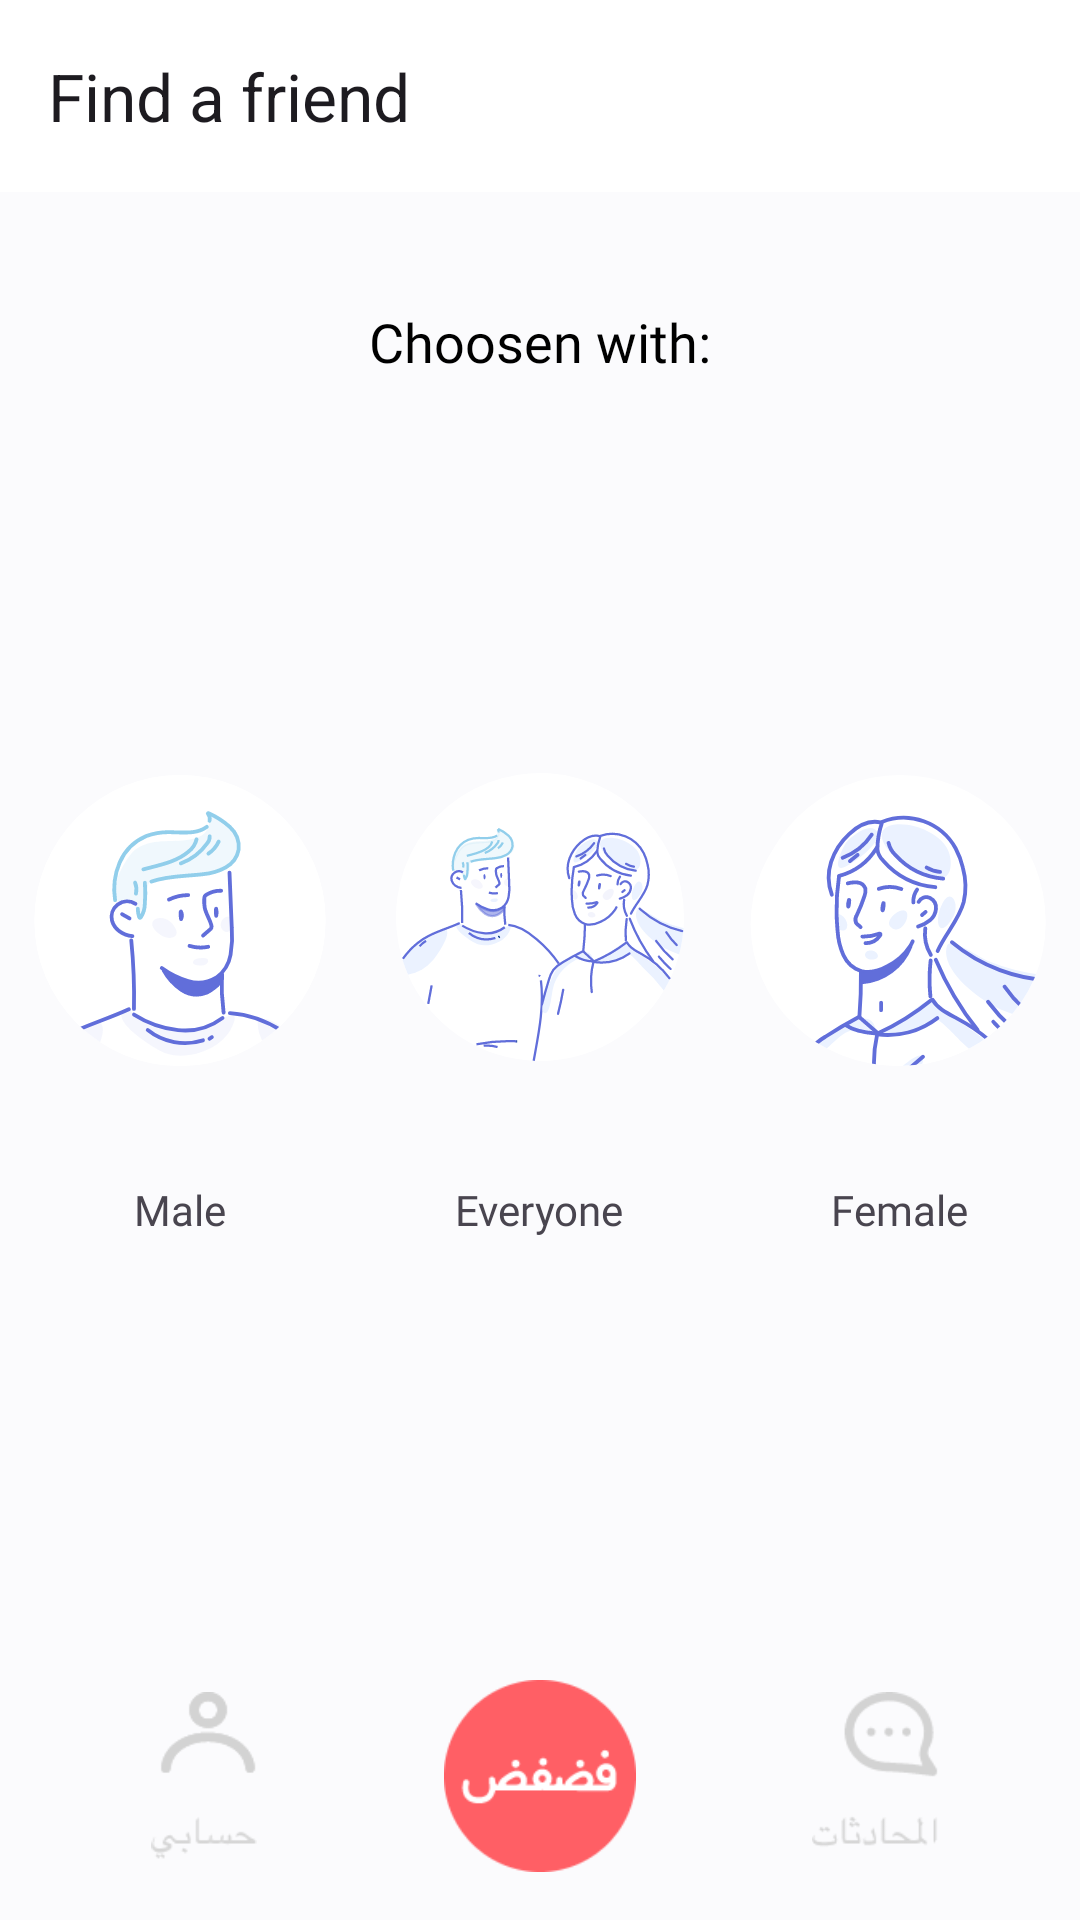

This screen was rendered from an Android layout file. Write that file and the resources it references.
<!-- AndroidManifest.xml: application theme Theme.Minifadfed -->
<!-- res/layout/activity_home_screen.xml -->
<?xml version="1.0" encoding="utf-8"?>
<layout>

    <androidx.constraintlayout.widget.ConstraintLayout xmlns:android="http://schemas.android.com/apk/res/android"
        xmlns:app="http://schemas.android.com/apk/res-auto"
        xmlns:tools="http://schemas.android.com/tools"
        android:id="@+id/main"
        android:layout_width="match_parent"
        android:layout_height="match_parent"
        android:background="@color/bg_color"
        tools:context=".ui.activity.HomeScreenActivity">


        <com.google.android.material.appbar.MaterialToolbar
            android:id="@+id/toolbar"
            android:layout_width="match_parent"
            android:layout_height="wrap_content"
            android:background="@color/white"
            app:layout_constraintTop_toTopOf="parent"
            app:title="@string/find_a_friend" />

        <TextView
            android:layout_width="match_parent"
            android:layout_height="wrap_content"
            android:text="@string/choosen_with"
            app:layout_constraintTop_toTopOf="parent"
            android:textAlignment="center"
            style="@style/TextMedium"
            android:textSize="18sp"
            app:layout_constraintBottom_toTopOf="@id/llGenderSelection"
            />


        <LinearLayout
            android:id="@+id/llGenderSelection"
            android:layout_width="match_parent"
            android:layout_height="wrap_content"
            android:gravity="center"
            android:weightSum="3"
            app:layout_constraintBottom_toBottomOf="parent"
            app:layout_constraintTop_toTopOf="parent">

            <LinearLayout
                android:layout_width="0dp"
                android:layout_height="wrap_content"
                android:layout_weight="1"
                android:gravity="center"
                android:orientation="vertical">

                <ImageView
                    android:id="@+id/ivMale"
                    android:layout_width="match_parent"
                    android:layout_height="150dp"
                    android:layout_marginTop="8dp"
                    android:src="@drawable/ic_male_default"
                    app:layout_constraintEnd_toStartOf="@id/ivFemale"
                    app:layout_constraintHorizontal_chainStyle="packed"
                    app:layout_constraintStart_toStartOf="parent"
                    app:layout_constraintTop_toTopOf="parent" />

                <TextView
                    android:layout_width="wrap_content"
                    android:layout_height="wrap_content"
                    android:layout_marginTop="8dp"
                    android:fontFamily="@font/arabicui_text_medium"
                    android:text="@string/male"
                    app:layout_constraintEnd_toEndOf="@id/ivMale"
                    app:layout_constraintStart_toStartOf="@id/ivMale"
                    app:layout_constraintTop_toBottomOf="@id/ivMale" />

            </LinearLayout>


            <LinearLayout
                android:layout_width="0dp"
                android:layout_height="wrap_content"
                android:layout_weight="1"
                android:gravity="center"
                android:orientation="vertical">

                <ImageView
                    android:id="@+id/ivBoth"
                    android:layout_width="match_parent"
                    android:layout_height="150dp"
                    android:layout_marginTop="8dp"
                    android:paddingHorizontal="12dp"
                    android:paddingBottom="10dp"
                    android:src="@drawable/ic_both_gender"
                    app:layout_constraintEnd_toEndOf="parent"
                    app:layout_constraintStart_toEndOf="@id/ivMale"
                    app:layout_constraintTop_toTopOf="parent" />

                <TextView
                    android:layout_width="wrap_content"
                    android:layout_height="wrap_content"
                    android:layout_marginTop="8dp"
                    android:fontFamily="@font/arabicui_text_medium"
                    android:text="@string/everyone"
                    app:layout_constraintEnd_toEndOf="@id/ivMale"
                    app:layout_constraintStart_toStartOf="@id/ivMale"
                    app:layout_constraintTop_toBottomOf="@id/ivMale" />


            </LinearLayout>

            <LinearLayout
                android:layout_width="0dp"
                android:layout_height="wrap_content"
                android:layout_weight="1"
                android:gravity="center"
                android:orientation="vertical">


                <ImageView
                    android:id="@+id/ivFemale"
                    android:layout_width="match_parent"
                    android:layout_height="150dp"
                    android:layout_marginTop="8dp"
                    android:src="@drawable/ic_female_default"
                    app:layout_constraintEnd_toEndOf="parent"
                    app:layout_constraintStart_toEndOf="@id/ivMale"
                    app:layout_constraintTop_toTopOf="parent" />


                <TextView
                    android:layout_width="wrap_content"
                    android:layout_height="wrap_content"
                    android:layout_marginTop="8dp"
                    android:fontFamily="@font/arabicui_text_medium"
                    android:text="@string/female"
                    app:layout_constraintEnd_toEndOf="@id/ivMale"
                    app:layout_constraintStart_toStartOf="@id/ivMale"
                    app:layout_constraintTop_toBottomOf="@id/ivMale" />

            </LinearLayout>


        </LinearLayout>

        <LinearLayout
            android:padding="12dp"
            android:layout_width="match_parent"
            android:layout_height="96dp"
            android:orientation="horizontal"
            android:weightSum="3"
            app:layout_constraintBottom_toBottomOf="parent"
            >

            <ImageView
                android:layout_weight="1"
                android:layout_width="0dp"
                android:padding="8dp"
                android:layout_height="wrap_content"
                android:src="@drawable/ic_contact"
                />

            <ImageView
                android:id="@+id/ivSearch"
                android:layout_weight="1"
                android:layout_width="0dp"
                android:padding="4dp"
                android:layout_height="wrap_content"
                android:src="@drawable/ic_search"
                />

            <ImageView
                android:layout_weight="1"
                android:layout_width="0dp"
                android:padding="8dp"
                android:layout_height="wrap_content"
                android:src="@drawable/ic_chat"
                />


        </LinearLayout>


    </androidx.constraintlayout.widget.ConstraintLayout>


</layout>
<!-- resources referenced by this layout -->
<resources>
  <color name="bg_color">#FBFBFD</color>
  <color name="white">#FFFFFFFF</color>
  <!-- drawable ic_both_gender: vector/xml drawable (drawable, 24017 chars, omitted) -->
  <!-- drawable ic_chat: png bitmap (drawable, 2544 bytes) -->
  <!-- drawable ic_contact: png bitmap (drawable, 2093 bytes) -->
  <!-- drawable ic_female_default: vector/xml drawable (drawable, 64198 chars, omitted) -->
  <!-- drawable ic_male_default: vector/xml drawable (drawable, 29481 chars, omitted) -->
  <!-- drawable ic_search: png bitmap (drawable, 3962 bytes) -->
  <string name="choosen_with">Choosen with:</string>
  <string name="everyone">Everyone</string>
  <string name="female">Female</string>
  <string name="find_a_friend">Find a friend</string>
  <string name="male">Male</string>
  <style name="TextMedium">
          <item name="fontFamily">@font/arabicui_text_medium</item>
          <item name="android:textColor">@color/black</item>
          <item name="android:textSize">14sp</item>
      </style>
  <style name="Theme.Minifadfed" parent="Base.Theme.Minifadfed" />
  <color name="black">#FF000000</color>
  <style name="Base.Theme.Minifadfed" parent="Theme.Material3.DayNight.NoActionBar">
  
          <item name="android:forceDarkAllowed" tools:ignore="NewApi">false</item>
          <item name="android:statusBarColor">@android:color/white</item>
          <item name="android:windowLightStatusBar">true</item>
      </style>
</resources>
